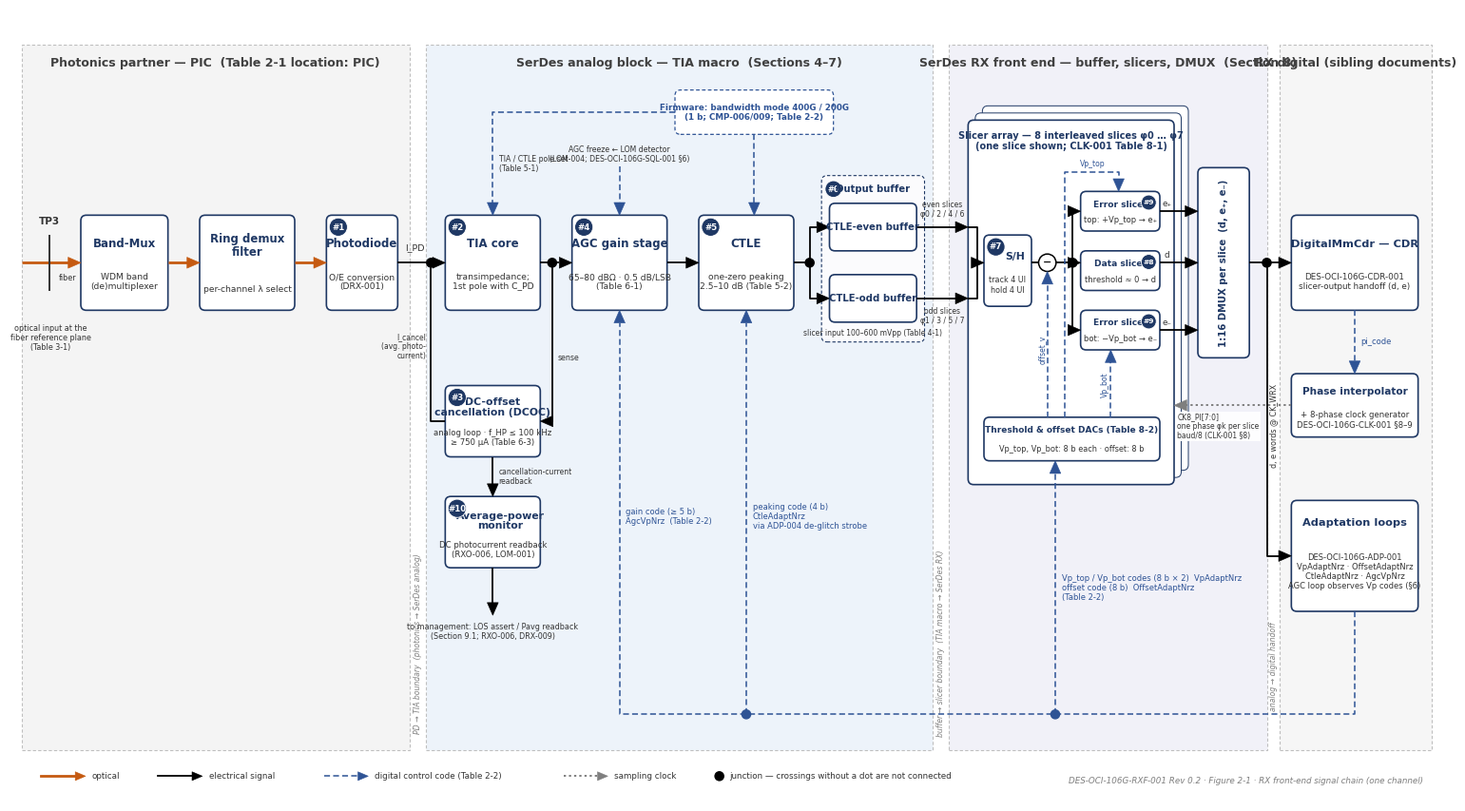

Write the Python code that produced this figure. (Note: this script raises an exception after producing the figure.)
#!/usr/bin/env python3
"""DES-OCI-106G-RXF-001 Rev 0.2 — Figure 2-1. RX front-end signal chain block diagram.

Drawn to the Section 2.2 placeholder: one channel, optical input left, digital handoff
right; blocks numbered per Table 2-1; control codes per Table 2-2; AGC loop (Section 6),
DCOC loop and average-power monitor (Section 6.3 / 9.1); 8-way interleaved slicer front
end (Section 8, CLK-001 Section 8); ownership zones per the Location column of Table 2-1.
"""
import sys
import matplotlib
matplotlib.use('Agg')
import matplotlib.pyplot as plt
from matplotlib.patches import FancyBboxPatch, Rectangle, Circle, Polygon
from matplotlib.lines import Line2D
import numpy as np

plt.rcParams['font.family'] = ['Carlito', 'DejaVu Sans']
plt.rcParams['mathtext.default'] = 'regular'

OUT = sys.argv[1] if len(sys.argv) > 1 else '/tmp/work/fig.png'
DPI = int(sys.argv[2]) if len(sys.argv) > 2 else 300

W, H = 180.0, 100.0
fig = plt.figure(figsize=(15, 15 * H / W))
ax = fig.add_axes([0, 0, 1, 1])
ax.set_xlim(0, W); ax.set_ylim(0, H); ax.axis('off')

NAVY, BLUE, ORANGE, GRAY, DARK = '#1F3864', '#2E5395', '#C55A11', '#7F7F7F', '#333333'
STYLE = {  # colour, linestyle, linewidth
    'opt':  (ORANGE, '-', 2.0),
    'sig':  ('black', '-', 1.3),
    'ctl':  (BLUE, (0, (4, 2.2)), 1.1),
    'clk':  (GRAY, (0, (1.2, 1.6)), 1.4),
}

# ------------------------------------------------------------------ primitives
def zone(x0, x1, y0, y1, label, fill):
    ax.add_patch(Rectangle((x0, y0), x1 - x0, y1 - y0, facecolor=fill, edgecolor='#BFBFBF',
                           lw=0.8, ls=(0, (3, 2)), zorder=0))
    ax.text((x0 + x1) / 2, y1 - 2.3, label, ha='center', va='center', fontsize=9,
            fontweight='bold', color='#404040', zorder=6)

def badge(x, y, num, r=1.15, fs=6.2):
    ax.add_patch(Circle((x, y), r, facecolor=NAVY, edgecolor='white', lw=0.6, zorder=7))
    ax.text(x, y, num, ha='center', va='center', fontsize=fs, color='white',
            fontweight='bold', zorder=8)

def block(x0, y0, w, h, title, sub=None, num=None, fs=8.5, sfs=6.6, tfrac=0.70, sfrac=0.30,
          fill='white', edge=NAVY, lw=1.2, zorder=3, badge_pos='tl', tcolor=NAVY, ls='-', tdx=0.0):
    ax.add_patch(FancyBboxPatch((x0, y0), w, h, boxstyle='round,pad=0,rounding_size=0.7',
                                facecolor=fill, edgecolor=edge, lw=lw, ls=ls, zorder=zorder))
    cx = x0 + w / 2
    if sub:
        ax.text(cx + tdx, y0 + h * tfrac, title, ha='center', va='center', fontsize=fs,
                fontweight='bold', color=tcolor, zorder=zorder + 3, linespacing=1.1)
        ax.text(cx, y0 + h * sfrac, sub, ha='center', va='center', fontsize=sfs, color=DARK,
                zorder=zorder + 3, linespacing=1.15)
    else:
        ax.text(cx, y0 + h / 2, title, ha='center', va='center', fontsize=fs,
                fontweight='bold', color=tcolor, zorder=zorder + 3, linespacing=1.1)
    if num:
        if badge_pos == 'tl':
            badge(x0 + 1.5, y0 + h - 1.5, num)
        else:  # 'tr'
            badge(x0 + w - 1.4, y0 + h - 1.4, num, r=0.95, fs=5.4)

def head(p_from, p_to, color, L=1.6, half_w=0.7, z=5):
    d = np.array(p_to, float) - np.array(p_from, float)
    d /= np.linalg.norm(d)
    n = np.array([-d[1], d[0]])
    tip = np.array(p_to, float); base = tip - d * L
    ax.add_patch(Polygon([tip, base + n * half_w, base - n * half_w], closed=True,
                         facecolor=color, edgecolor=color, lw=0.4, zorder=z))
    return tuple(base)

def route(pts, style='sig', arrow=True, z=4):
    color, ls, lw = STYLE[style]
    pts = [tuple(map(float, p)) for p in pts]
    if arrow:
        base = head(pts[-2], pts[-1], color, z=z + 1)
        pts = pts[:-1] + [base]
    ax.add_line(Line2D([p[0] for p in pts], [p[1] for p in pts], color=color, ls=ls, lw=lw,
                       zorder=z, solid_capstyle='butt'))

def dot(x, y, color='black', r=0.55):
    ax.add_patch(Circle((x, y), r, facecolor=color, edgecolor=color, zorder=6))

def label(x, y, s, fs=6.3, ha='center', va='center', color=DARK, rot=0, bold=False, bbox=False,
          style='normal'):
    kw = {}
    if bbox:
        kw['bbox'] = dict(boxstyle='square,pad=0.15', facecolor='white', edgecolor='none', alpha=0.92)
    ax.text(x, y, s, ha=ha, va=va, fontsize=fs, color=color, rotation=rot,
            fontweight='bold' if bold else 'normal', fontstyle=style, zorder=9,
            linespacing=1.12, **kw)

# ------------------------------------------------------------------ ownership zones
Y0, Y1 = 6.5, 95.5
zone(1.5, 50.5, Y0, Y1, 'Photonics partner — PIC  (Table 2-1 location: PIC)', '#F4F4F4')
zone(52.5, 116.5, Y0, Y1, 'SerDes analog block — TIA macro  (Sections 4–7)', '#EDF3FA')
zone(118.5, 158.8, Y0, Y1, 'SerDes RX front end — buffer, slicers, DMUX  (Section 8)', '#F1F1F8')
zone(160.3, 179.5, Y0, Y1, 'RX digital (sibling documents)', '#F6F6F6')

# boundary annotations in the zone gaps
label(51.5, 20, 'PD → TIA boundary  (photonics → SerDes analog)', fs=5.6, rot=90, color=GRAY, style='italic')
label(117.5, 20, 'buffer → slicer boundary  (TIA macro → SerDes RX)', fs=5.6, rot=90, color=GRAY, style='italic')
label(159.55, 17, 'analog → digital handoff', fs=5.6, rot=90, color=GRAY, style='italic')

# ------------------------------------------------------------------ main chain (y 62–74)
YB, HB, YC = 62, 12, 68

# fiber + TP3
route([(1.5, YC), (9, YC)], 'opt', arrow=True)
ax.add_line(Line2D([5, 5], [64.6, 71.4], color=DARK, lw=1.4, zorder=6))
label(5, 72.7, 'TP3', fs=7.5, bold=True, va='bottom')
label(5.2, 60.3, 'optical input at the\nfiber reference plane\n(Table 3-1)', fs=5.8, va='top')
label(7.3, 66.6, 'fiber', fs=5.8, va='top')

block(9, YB, 11, HB, 'Band-Mux', 'WDM band\n(de)multiplexer')
route([(20, YC), (24, YC)], 'opt')
block(24, YB, 12, HB, 'Ring demux\nfilter', 'per-channel λ select', tfrac=0.68, sfrac=0.22)
route([(36, YC), (40, YC)], 'opt')
block(40, YB, 9, HB, 'Photodiode', 'O/E conversion\n(DRX-001)', num='#1')

# PD -> TIA (electrical), with DCOC cancellation junction
route([(49, YC), (55, YC)], 'sig')
label(51.2, 69.4, 'I_PD', fs=6.8, va='bottom')

block(55, YB, 12, HB, 'TIA core', 'transimpedance;\n1st pole with C_PD', num='#2')
route([(67, YC), (71, YC)], 'sig')
block(71, YB, 12, HB, 'AGC gain stage', '65–80 dBΩ · 0.5 dB/LSB\n(Table 6-1)', num='#4')
route([(83, YC), (87, YC)], 'sig')
block(87, YB, 12, HB, 'CTLE', 'one-zero peaking\n2.5–10 dB (Table 5-2)', num='#5')

# output buffer pair (#6)
ax.add_patch(FancyBboxPatch((102.5, 58), 13, 21, boxstyle='round,pad=0,rounding_size=0.7',
                            facecolor='#FBFBFD', edgecolor=NAVY, lw=0.8, ls=(0, (3, 2)), zorder=2))
label(109, 77.3, 'Output buffer', fs=7.2, bold=True, color=NAVY)
badge(104, 77.3, '#6', r=1.05, fs=5.8)
block(103.5, 69.5, 11, 6, 'CTLE-even buffer', fs=7.3)
block(103.5, 60.5, 11, 6, 'CTLE-odd buffer', fs=7.3)
label(109, 59.1, 'slicer input 100–600 mVpp (Table 4-1)', fs=5.5, va='center')
route([(99, YC), (101, YC), (101, 72.5), (103.5, 72.5)], 'sig')
route([(101, YC), (101, 63.5), (103.5, 63.5)], 'sig')
dot(101, YC)

# DCOC (#3) loop around the TIA
block(55, 43.5, 12, 9, 'DC-offset\ncancellation (DCOC)', 'analog loop · f_HP ≤ 100 kHz\n≥ 750 µA (Table 6-3)',
      num='#3', fs=7.8, sfs=6.1, tfrac=0.70, sfrac=0.27)
dot(68.5, YC)
route([(68.5, YC), (68.5, 48), (67, 48)], 'sig')
label(69.2, 56, 'sense', fs=5.6, ha='left')
route([(55, 48), (53.2, 48), (53.2, YC - 0.55)], 'sig', arrow=False)
dot(53.2, YC)
label(52.6, 57.5, 'I_cancel\n(avg. photo-\ncurrent)', fs=5.5, ha='right')

# Average-power monitor (#10)
block(55, 29.5, 12, 9, 'Average-power\nmonitor', 'DC photocurrent readback\n(RXO-006, LOM-001)',
      num='#10', fs=7.8, sfs=6.1, tfrac=0.66, sfrac=0.25, tdx=1.0)
route([(61, 43.5), (61, 38.5)], 'sig')
label(61.7, 41, 'cancellation-current\nreadback', fs=5.5, ha='left')
route([(61, 29.5), (61, 23.5)], 'sig')
label(61, 22.6, 'to management: LOS assert / Pavg readback\n(Section 9.1; RXO-006, DRX-009)', fs=5.8, va='top')

# ------------------------------------------------------------------ top-side firmware / LOM inputs
block(84, 84.2, 20, 5.6, 'Firmware: bandwidth mode 400G / 200G\n(1 b; CMP-006/009; Table 2-2)',
      fs=6.3, fill='#FFFFFF', edge=BLUE, lw=0.9, ls=(0, (3, 2)), tcolor=BLUE)
route([(94, 84.2), (94, 74)], 'ctl')
route([(84, 87), (61, 87), (61, 74)], 'ctl')
label(61.8, 80.5, 'TIA / CTLE pole set\n(Table 5-1)', fs=5.6, ha='left')
label(77, 80.6, 'AGC freeze ← LOM detector\n(LOM-004; DES-OCI-106G-SQL-001 §6)', fs=5.6, va='bottom')
route([(77, 80.2), (77, 74)], 'ctl')

# ------------------------------------------------------------------ slicer array (Section 8)
AX0, AY0, AW, AH = 121, 40, 26, 46
for k in (2, 1):  # stack shadows (×8 slices)
    ax.add_patch(FancyBboxPatch((AX0 + 0.9 * k, AY0 + 0.9 * k), AW, AH,
                                boxstyle='round,pad=0,rounding_size=0.7',
                                facecolor='white', edgecolor=NAVY, lw=0.7, zorder=2))
ax.add_patch(FancyBboxPatch((AX0, AY0), AW, AH, boxstyle='round,pad=0,rounding_size=0.7',
                            facecolor='white', edgecolor=NAVY, lw=1.2, zorder=3))
label(AX0 + AW / 2, 83.4, 'Slicer array — 8 interleaved slices φ0 … φ7\n(one slice shown; CLK-001 Table 8-1)',
      fs=7.0, bold=True, color=NAVY)

# even / odd inputs from the buffers
route([(114.5, 72.5), (121, 72.5)], 'sig')
route([(114.5, 63.5), (121, 63.5)], 'sig')
label(117.7, 73.6, 'even slices\nφ0 / 2 / 4 / 6', fs=5.5, va='bottom')
label(117.7, 62.4, 'odd slices\nφ1 / 3 / 5 / 7', fs=5.5, va='top')
route([(121, 72.5), (122.2, 72.5), (122.2, 63.5), (121, 63.5)], 'sig', arrow=False)
route([(122.2, YC), (123, YC)], 'sig')

# S/H (#7)
block(123, 62.5, 6, 9, 'S/H', 'track 4 UI\nhold 4 UI', num='#7', fs=7.8, sfs=5.8, tfrac=0.70, sfrac=0.30, tdx=0.9)
# summing node (offset subtraction ahead of the slicers)
route([(129, YC), (129.9, YC)], 'sig', arrow=False)
ax.add_patch(Circle((131, YC), 1.1, facecolor='white', edgecolor='black', lw=1.1, zorder=5))
label(131, YC + 0.05, '−', fs=8, bold=True, color='black')
route([(132.1, YC), (134.2, YC)], 'sig', arrow=False)
ax.add_line(Line2D([134.2, 134.2], [59.5, 74.5], color='black', lw=1.3, zorder=4))
dot(134.2, YC)
for y in (74.5, YC, 59.5):
    route([(134.2, y), (135.2, y)], 'sig')

# comparators (#8, #9)
block(135.2, 72.0, 10, 5, 'Error slicer', 'top: +Vp_top → e₊', num='#9', fs=6.6, sfs=6.0,
      tfrac=0.68, sfrac=0.28, badge_pos='tr')
block(135.2, 64.5, 10, 5, 'Data slicer', 'threshold ≈ 0 → d', num='#8', fs=6.6, sfs=6.0,
      tfrac=0.68, sfrac=0.28, badge_pos='tr')
block(135.2, 57.0, 10, 5, 'Error slicer', 'bot: −Vp_bot → e₋', num='#9', fs=6.6, sfs=6.0,
      tfrac=0.68, sfrac=0.28, badge_pos='tr')

# DACs and their reference / offset lines (control style)
block(123, 43, 22.2, 5.5, 'Threshold & offset DACs (Table 8-2)', 'Vp_top, Vp_bot: 8 b each · offset: 8 b',
      fs=6.5, sfs=5.9, tfrac=0.70, sfrac=0.27)
route([(131, 48.5), (131, YC - 1.1)], 'ctl')
label(130.3, 57, 'offset_v', fs=5.5, rot=90, color=BLUE)
route([(139, 48.5), (139, 57)], 'ctl')
label(138.3, 52.6, 'Vp_bot', fs=5.5, rot=90, color=BLUE)
route([(133.2, 48.5), (133.2, 79.5), (140, 79.5), (140, 77)], 'ctl')
label(136.7, 80.0, 'Vp_top', fs=5.5, va='bottom', color=BLUE)

# slice outputs -> DMUX
for y, s in ((74.5, 'e₊'), (YC, 'd'), (59.5, 'e₋')):
    route([(145.2, y), (150, y)], 'sig')
    label(146.1, y + 0.45, s, fs=6.3, va='bottom', bbox=True)

# clock into the array from the PI
route([(161.8, 50), (147, 50)], 'clk')
label(147.4, 49.1, 'CK8_PI[7:0]\none phase φk per slice\nbaud/8 (CLK-001 §8)', fs=5.5, ha='left', va='top', bbox=True)

# DMUX
block(150, 56, 6.5, 24, '1:16 DMUX per slice  (d, e₊, e₋)', fs=7.2)
ax.texts[-1].set_rotation(90)
route([(156.5, YC), (161.8, YC)], 'sig')
dot(158.7, YC)
route([(158.7, YC), (158.7, 31), (161.8, 31)], 'sig')
label(159.6, 47.5, 'd, e words @ CK_WRX', fs=5.8, rot=90, color=DARK)

# ------------------------------------------------------------------ RX digital (zone D)
block(161.8, 62, 16, 12, 'DigitalMmCdr — CDR', 'DES-OCI-106G-CDR-001\nslicer-output handoff (d, e)', num=None,
      fs=8.2, sfs=6.3)
block(161.8, 46, 16, 8, 'Phase interpolator', '+ 8-phase clock generator\nDES-OCI-106G-CLK-001 §8–9',
      fs=7.6, sfs=6.1, tfrac=0.72, sfrac=0.28)
route([(169.8, 62), (169.8, 54)], 'ctl')
label(170.6, 58, 'pi_code', fs=6.0, ha='left', color=BLUE)
block(161.8, 24, 16, 14, 'Adaptation loops',
      'DES-OCI-106G-ADP-001\nVpAdaptNrz · OffsetAdaptNrz\nCtleAdaptNrz · AgcVpNrz\nAGC loop observes Vp codes (§6)',
      fs=8.2, sfs=6.0, tfrac=0.80, sfrac=0.36)

# control bus back into the analog plant (Table 2-2 codes)
route([(169.8, 24), (169.8, 11), (77, 11), (77, YB)], 'ctl')
route([(93, 11), (93, YB)], 'ctl');  dot(93, 11, BLUE)
route([(132, 11), (132, 43)], 'ctl'); dot(132, 11, BLUE)
label(77.8, 36, 'gain code (≥ 5 b)\nAgcVpNrz  (Table 2-2)', fs=6.0, ha='left', color=BLUE)
label(93.8, 36, 'peaking code (4 b)\nCtleAdaptNrz\nvia ADP-004 de-glitch strobe', fs=6.0, ha='left', color=BLUE)
label(132.8, 27, 'Vp_top / Vp_bot codes (8 b × 2)  VpAdaptNrz\noffset code (8 b)  OffsetAdaptNrz\n(Table 2-2)',
      fs=6.0, ha='left', color=BLUE)

# ------------------------------------------------------------------ legend & footer
lx, ly = 4, 3.2
items = [('opt', 'optical'), ('sig', 'electrical signal'), ('ctl', 'digital control code (Table 2-2)'),
         ('clk', 'sampling clock')]
x = lx
for st, txt in items:
    c, ls, lw = STYLE[st]
    ax.add_line(Line2D([x, x + 5], [ly, ly], color=c, ls=ls, lw=lw, zorder=6))
    head((x, ly), (x + 5.6, ly), c, L=1.3, half_w=0.55)
    label(x + 6.4, ly, txt, fs=6.3, ha='left')
    x += 6.4 + 0.62 * len(txt) + 4
dot(x + 0.6, ly); label(x + 1.8, ly, 'junction — crossings without a dot are not connected', fs=6.3, ha='left')
label(178.5, 2.6, 'DES-OCI-106G-RXF-001 Rev 0.2 · Figure 2-1 · RX front-end signal chain (one channel)',
      fs=6.3, ha='right', color=GRAY, style='italic')

fig.savefig(OUT, dpi=DPI, facecolor='white')
print('wrote', OUT)
